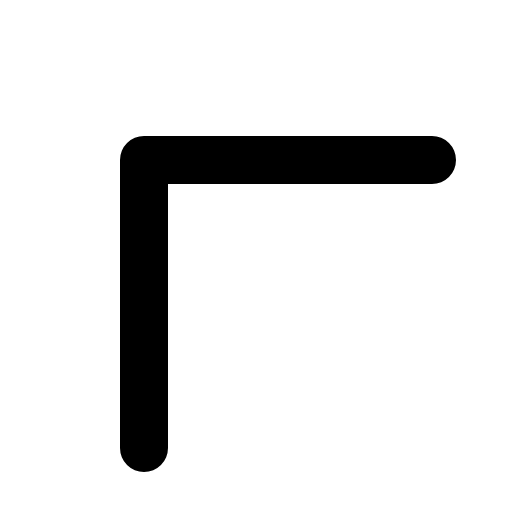
t = 0.00 s
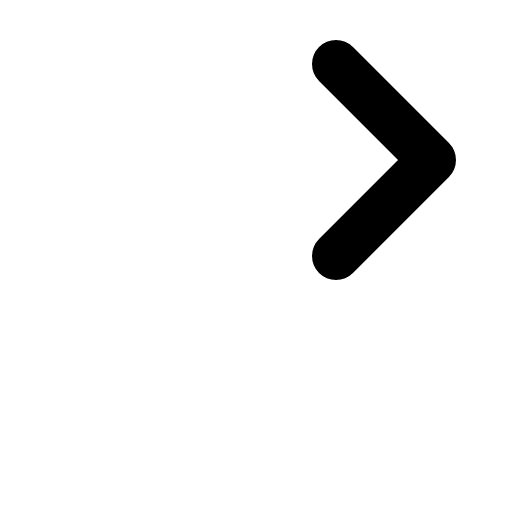
t = 0.30 s
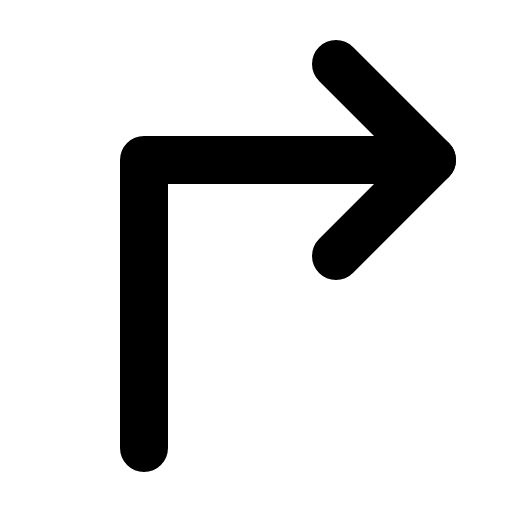
t = 0.68 s
t = 1.05 s: frame unchanged from t = 0.68 s, image omitted
t = 1.43 s: frame unchanged from t = 0.68 s, image omitted

The animated SVG that drew these frames (rendered in a browser with its animation timeline set to each time). Animation: 1 CSS @keyframes rule; one cycle of 1.80 s, repeats indefinitely.

<svg xmlns="http://www.w3.org/2000/svg" viewBox="0 0 256 256">
  <style>
    .draw-line {
      stroke-dasharray: 2000;
      stroke-dashoffset: 0;
    }
    svg:hover .draw-line {
      animation: phosphor-draw-in 1.5s ease-in-out infinite;
    }
    @keyframes phosphor-draw-in {
      0%   { stroke-dashoffset: 2000; }
      100% { stroke-dashoffset: 0; }
    }
  </style><rect width="256" height="256" fill="none"/><polyline points="168 128 216 80 168 32" fill="none" stroke="currentColor" stroke-linecap="round" stroke-linejoin="round" stroke-width="24" class="draw-line" pathLength="1" style="animation-delay: 0s"/><polyline points="72 224 72 80 216 80" fill="none" stroke="currentColor" stroke-linecap="round" stroke-linejoin="round" stroke-width="24" class="draw-line" pathLength="1" style="animation-delay: 0.3s"/></svg>
